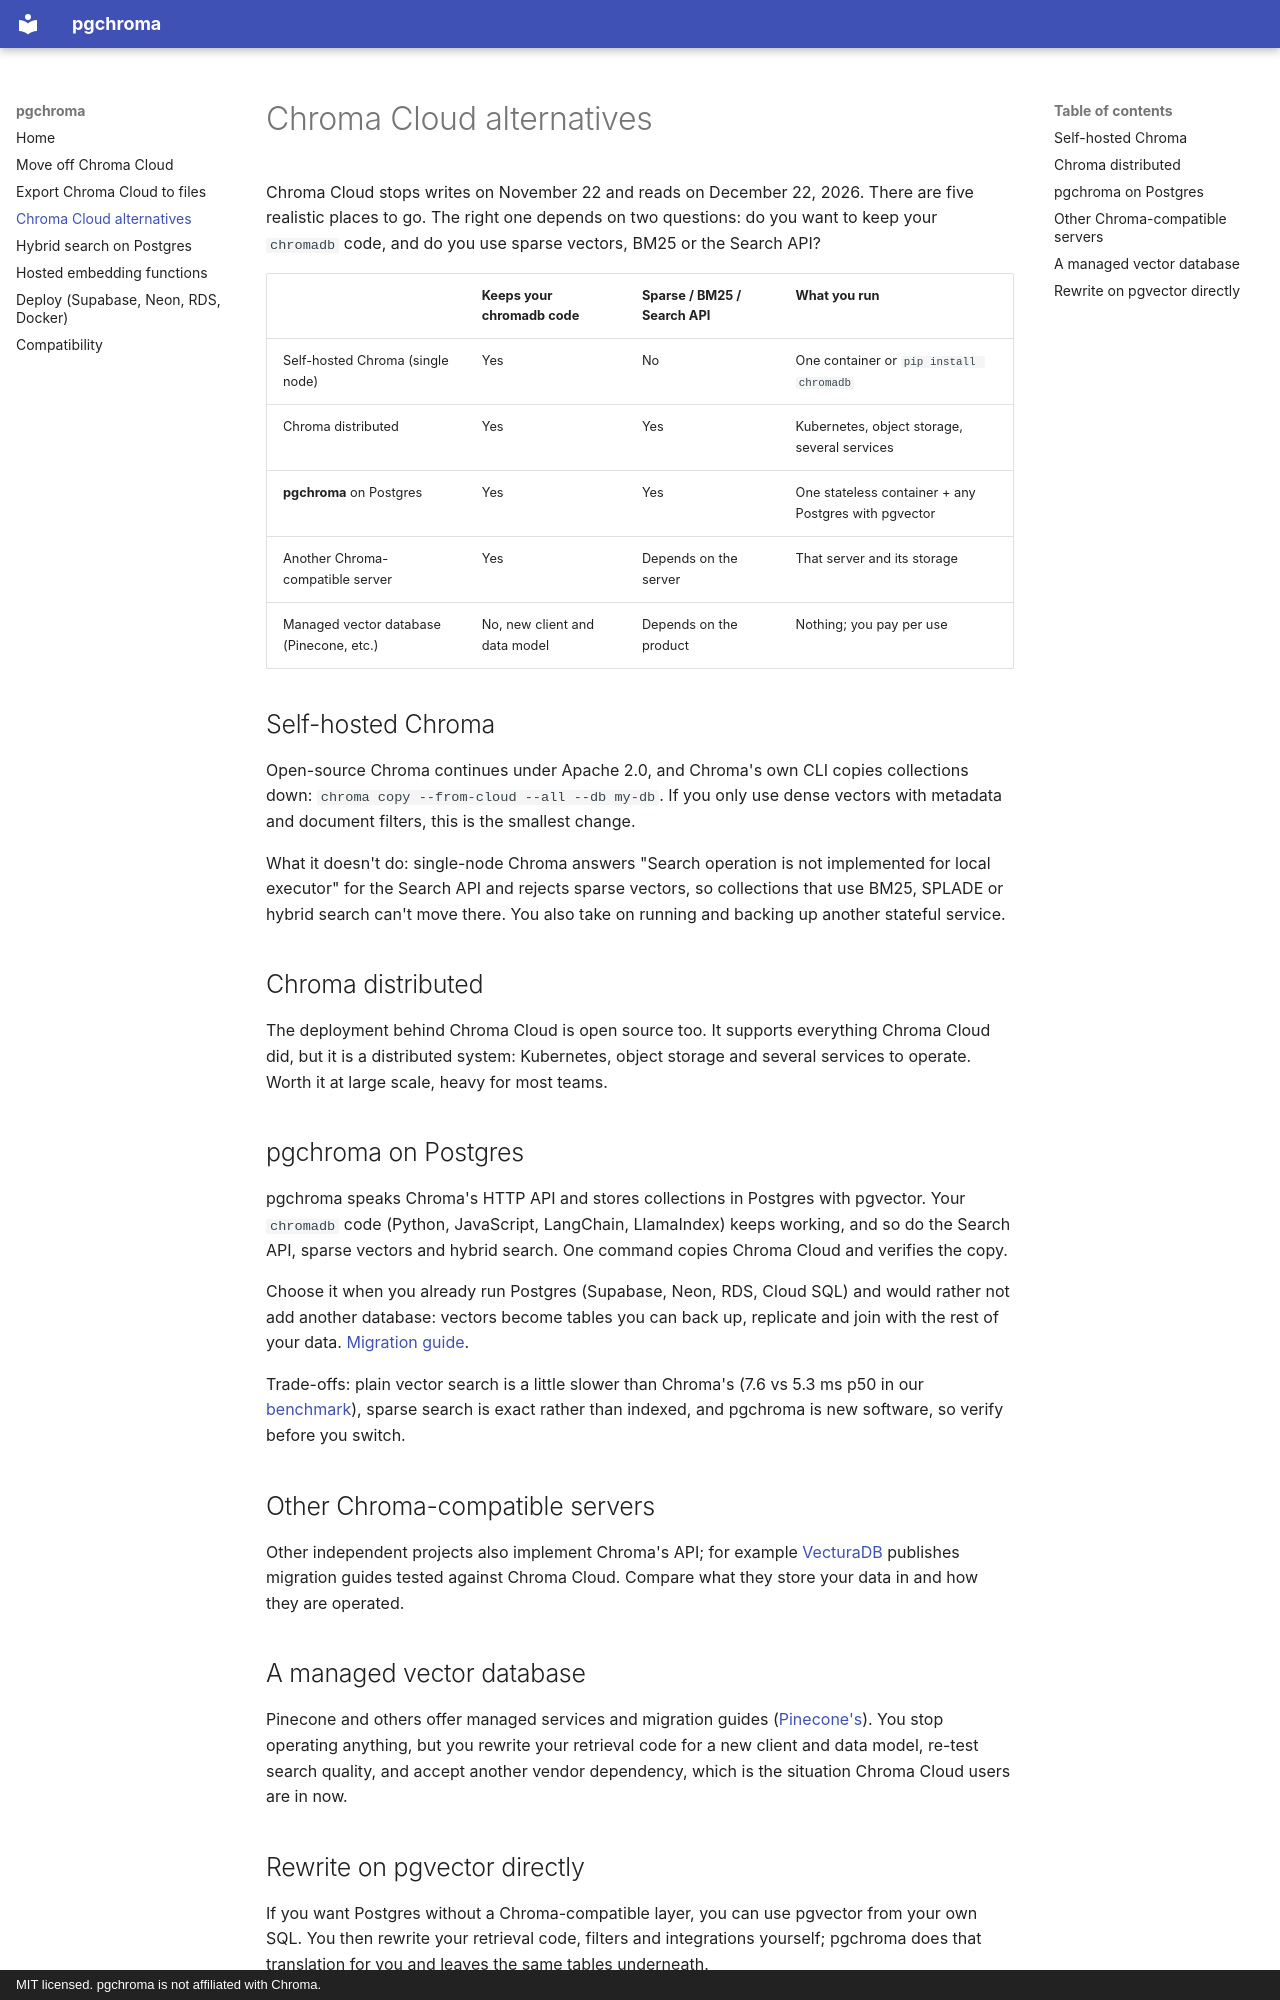

repository: TheJustas228/pgchroma · page: chroma-cloud-alternatives/index.html · generator: mkdocs · copyright: MIT licensed. pgchroma is not affiliated with Chroma.

---
title: Chroma Cloud alternatives after the shutdown
description: Where to move a Chroma Cloud app before Nov 22, 2026 - self-hosted Chroma, Chroma's distributed deployment, Postgres with pgchroma, other Chroma-compatible servers, or a managed vector database - and what each one costs you.
---

# Chroma Cloud alternatives

Chroma Cloud stops writes on November 22 and reads on December 22, 2026. There are five
realistic places to go. The right one depends on two questions: do you want to keep your
`chromadb` code, and do you use sparse vectors, BM25 or the Search API?

| | Keeps your chromadb code | Sparse / BM25 / Search API | What you run |
|---|---|---|---|
| Self-hosted Chroma (single node) | Yes | No | One container or `pip install chromadb` |
| Chroma distributed | Yes | Yes | Kubernetes, object storage, several services |
| **pgchroma** on Postgres | Yes | Yes | One stateless container + any Postgres with pgvector |
| Another Chroma-compatible server | Yes | Depends on the server | That server and its storage |
| Managed vector database (Pinecone, etc.) | No, new client and data model | Depends on the product | Nothing; you pay per use |

## Self-hosted Chroma

Open-source Chroma continues under Apache 2.0, and Chroma's own CLI copies collections down:
`chroma copy --from-cloud --all --db my-db`. If you only use dense vectors with metadata and
document filters, this is the smallest change.

What it doesn't do: single-node Chroma answers "Search operation is not implemented for local
executor" for the Search API and rejects sparse vectors, so collections that use BM25, SPLADE or
hybrid search can't move there. You also take on running and backing up another stateful
service.

## Chroma distributed

The deployment behind Chroma Cloud is open source too. It supports everything Chroma Cloud did,
but it is a distributed system: Kubernetes, object storage and several services to operate.
Worth it at large scale, heavy for most teams.

## pgchroma on Postgres

pgchroma speaks Chroma's HTTP API and stores collections in Postgres with pgvector. Your
`chromadb` code (Python, JavaScript, LangChain, LlamaIndex) keeps working, and so do the Search
API, sparse vectors and hybrid search. One command copies Chroma Cloud and verifies the copy.

Choose it when you already run Postgres (Supabase, Neon, RDS, Cloud SQL) and would rather not
add another database: vectors become tables you can back up, replicate and join with the rest of
your data. [Migration guide](migrate-from-chroma-cloud.md).

Trade-offs: plain vector search is a little slower than Chroma's (7.6 vs 5.3 ms p50 in our
[benchmark](index.md#performance)), sparse search is exact rather than indexed, and pgchroma is
new software, so verify before you switch.

## Other Chroma-compatible servers

Other independent projects also implement Chroma's API; for example
[VecturaDB](https://vecturadb.org/leaving-chroma-cloud/) publishes migration guides tested
against Chroma Cloud. Compare what they store your data in and how they are operated.

## A managed vector database

Pinecone and others offer managed services and migration guides
([Pinecone's](https://www.pinecone.io/blog/migrate-chroma-cloud-to-pinecone/)). You stop operating
anything, but you rewrite your retrieval code for a new client and data model, re-test search
quality, and accept another vendor dependency, which is the situation Chroma Cloud users are in now.
